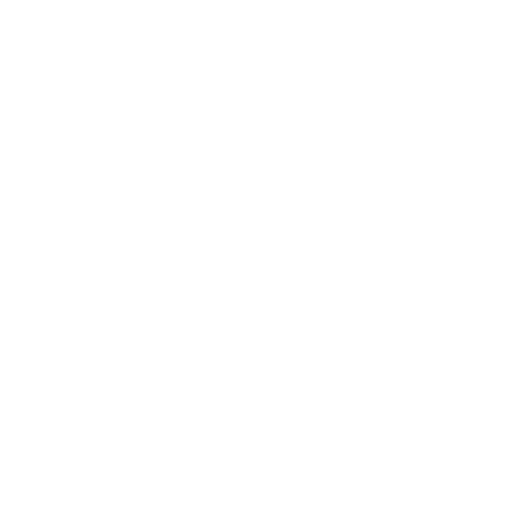
t = 0.00 s
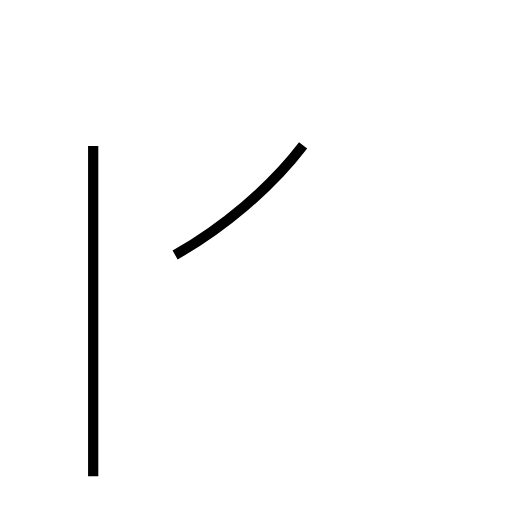
t = 1.46 s
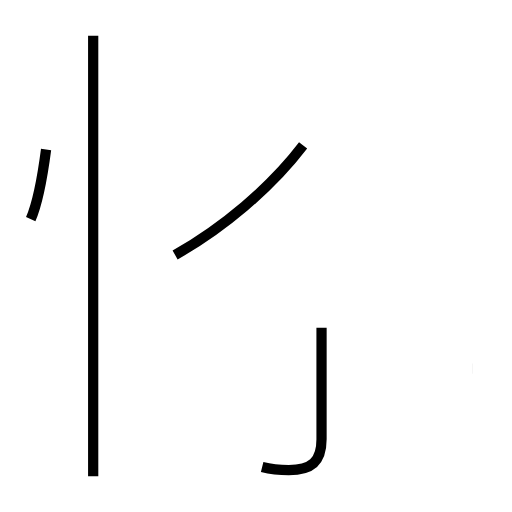
t = 2.56 s
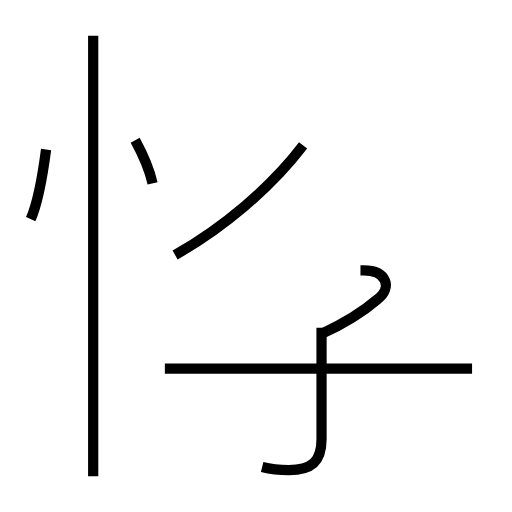
t = 3.93 s
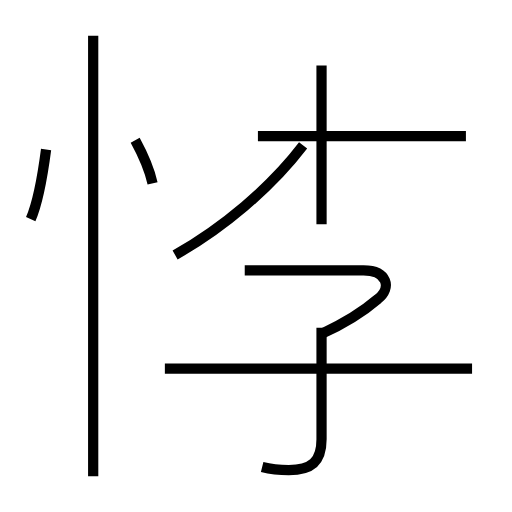
t = 5.34 s
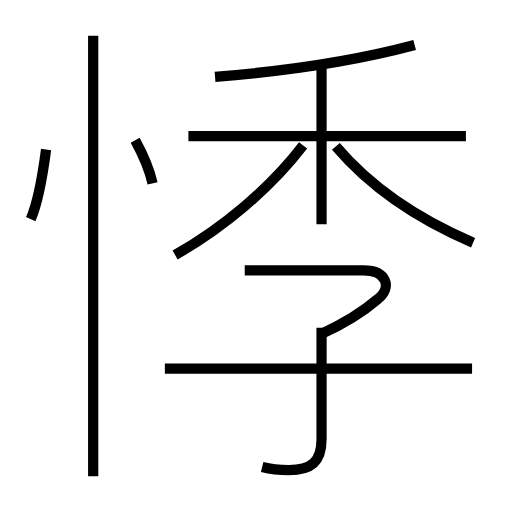
t = 6.64 s

The animated SVG that drew these frames (rendered in a browser with its animation timeline set to each time). Animation: 11 SMIL elements (animate=11); one cycle of 6.64 s.

<?xml version='1.0' encoding='utf-8'?>
<svg viewBox="0.0 -6.0 50.0 50.0" version="1.1" xmlns="http://www.w3.org/2000/svg"><rect x="-1000" y="-1000" width="2000" height="2000" stroke="white" fill="white" /><g style="fill:none;stroke:#000000;stroke-width:1"><path d="M 17.1 -19.1 C 21.7 -21.7 26.4 -25.6 29.6 -29.8 " transform="translate(0.0 38.0)" stroke-dasharray="16.5591181499075" stroke-dashoffset="16.5591181499075"><animate attributeName="stroke-dashoffset" from="16.5591181499075" to="0" dur="0.496773544497225s" begin="0s" fill="freeze" /></path><path d="M 9.1 2.5 L 9.1 -40.5 " transform="translate(0.0 38.0)" stroke-dasharray="43.0" stroke-dashoffset="43.0"><animate attributeName="stroke-dashoffset" from="43.0" to="0" dur="1.29s" begin="0.496773544497225s" fill="freeze" /></path><path d="M 3.0 -22.6 C 3.7 -24.2 4.2 -27.1 4.5 -29.4 " transform="translate(0.0 38.0)" stroke-dasharray="6.9814929848274865" stroke-dashoffset="6.9814929848274865"><animate attributeName="stroke-dashoffset" from="6.9814929848274865" to="0" dur="0.2094447895448246s" begin="1.786773544497225s" fill="freeze" /></path><path d="M 25.6 1.6 C 26.4 1.8 27.4 1.9 28.2 1.9 C 30.4 1.9 31.4 1.1 31.4 -1.1 L 31.4 -12.0 " transform="translate(0.0 38.0)" stroke-dasharray="18.622199642468203" stroke-dashoffset="18.622199642468203"><animate attributeName="stroke-dashoffset" from="18.622199642468203" to="0" dur="0.5586659892740461s" begin="1.9962183340420496s" fill="freeze" /></path><path d="M 46.1 -8.0 L 16.1 -8.0 " transform="translate(0.0 38.0)" stroke-dasharray="30.0" stroke-dashoffset="30.0"><animate attributeName="stroke-dashoffset" from="30.0" to="0" dur="0.8999999999999999s" begin="2.5548843233160956s" fill="freeze" /></path><path d="M 14.9 -26.1 C 14.6 -27.4 13.8 -29.2 13.2 -30.3 " transform="translate(0.0 38.0)" stroke-dasharray="4.542190960717608" stroke-dashoffset="4.542190960717608"><animate attributeName="stroke-dashoffset" from="4.542190960717608" to="0" dur="0.13626572882152824s" begin="3.4548843233160955s" fill="freeze" /></path><path d="M 31.4 -11.4 C 33.6 -12.4 35.5 -13.6 36.9 -14.8 C 38.3 -15.9 37.8 -17.6 35.5 -17.6 L 23.9 -17.6 " transform="translate(0.0 38.0)" stroke-dasharray="22.615451210574683" stroke-dashoffset="22.615451210574683"><animate attributeName="stroke-dashoffset" from="22.615451210574683" to="0" dur="0.6784635363172404s" begin="3.591150052137624s" fill="freeze" /></path><path d="M 31.4 -22.1 L 31.4 -37.6 " transform="translate(0.0 38.0)" stroke-dasharray="15.5" stroke-dashoffset="15.5"><animate attributeName="stroke-dashoffset" from="15.5" to="0" dur="0.46499999999999997s" begin="4.269613588454864s" fill="freeze" /></path><path d="M 45.5 -30.7 L 18.4 -30.7 " transform="translate(0.0 38.0)" stroke-dasharray="27.1" stroke-dashoffset="27.1"><animate attributeName="stroke-dashoffset" from="27.1" to="0" dur="0.8130000000000001s" begin="4.734613588454864s" fill="freeze" /></path><path d="M 46.2 -20.3 C 40.8 -22.6 36.2 -25.7 32.8 -29.7 " transform="translate(0.0 38.0)" stroke-dasharray="16.51613037574137" stroke-dashoffset="16.51613037574137"><animate attributeName="stroke-dashoffset" from="16.51613037574137" to="0" dur="0.49548391127224106s" begin="5.547613588454864s" fill="freeze" /></path><path d="M 21.0 -36.5 C 27.4 -37.0 34.5 -38.0 40.5 -39.6" transform="translate(0.0 38.0)" stroke-dasharray="19.77061615016117" stroke-dashoffset="19.77061615016117"><animate attributeName="stroke-dashoffset" from="19.77061615016117" to="0" dur="0.5931184845048351s" begin="6.0430974997271045s" fill="freeze" /></path></g></svg>
